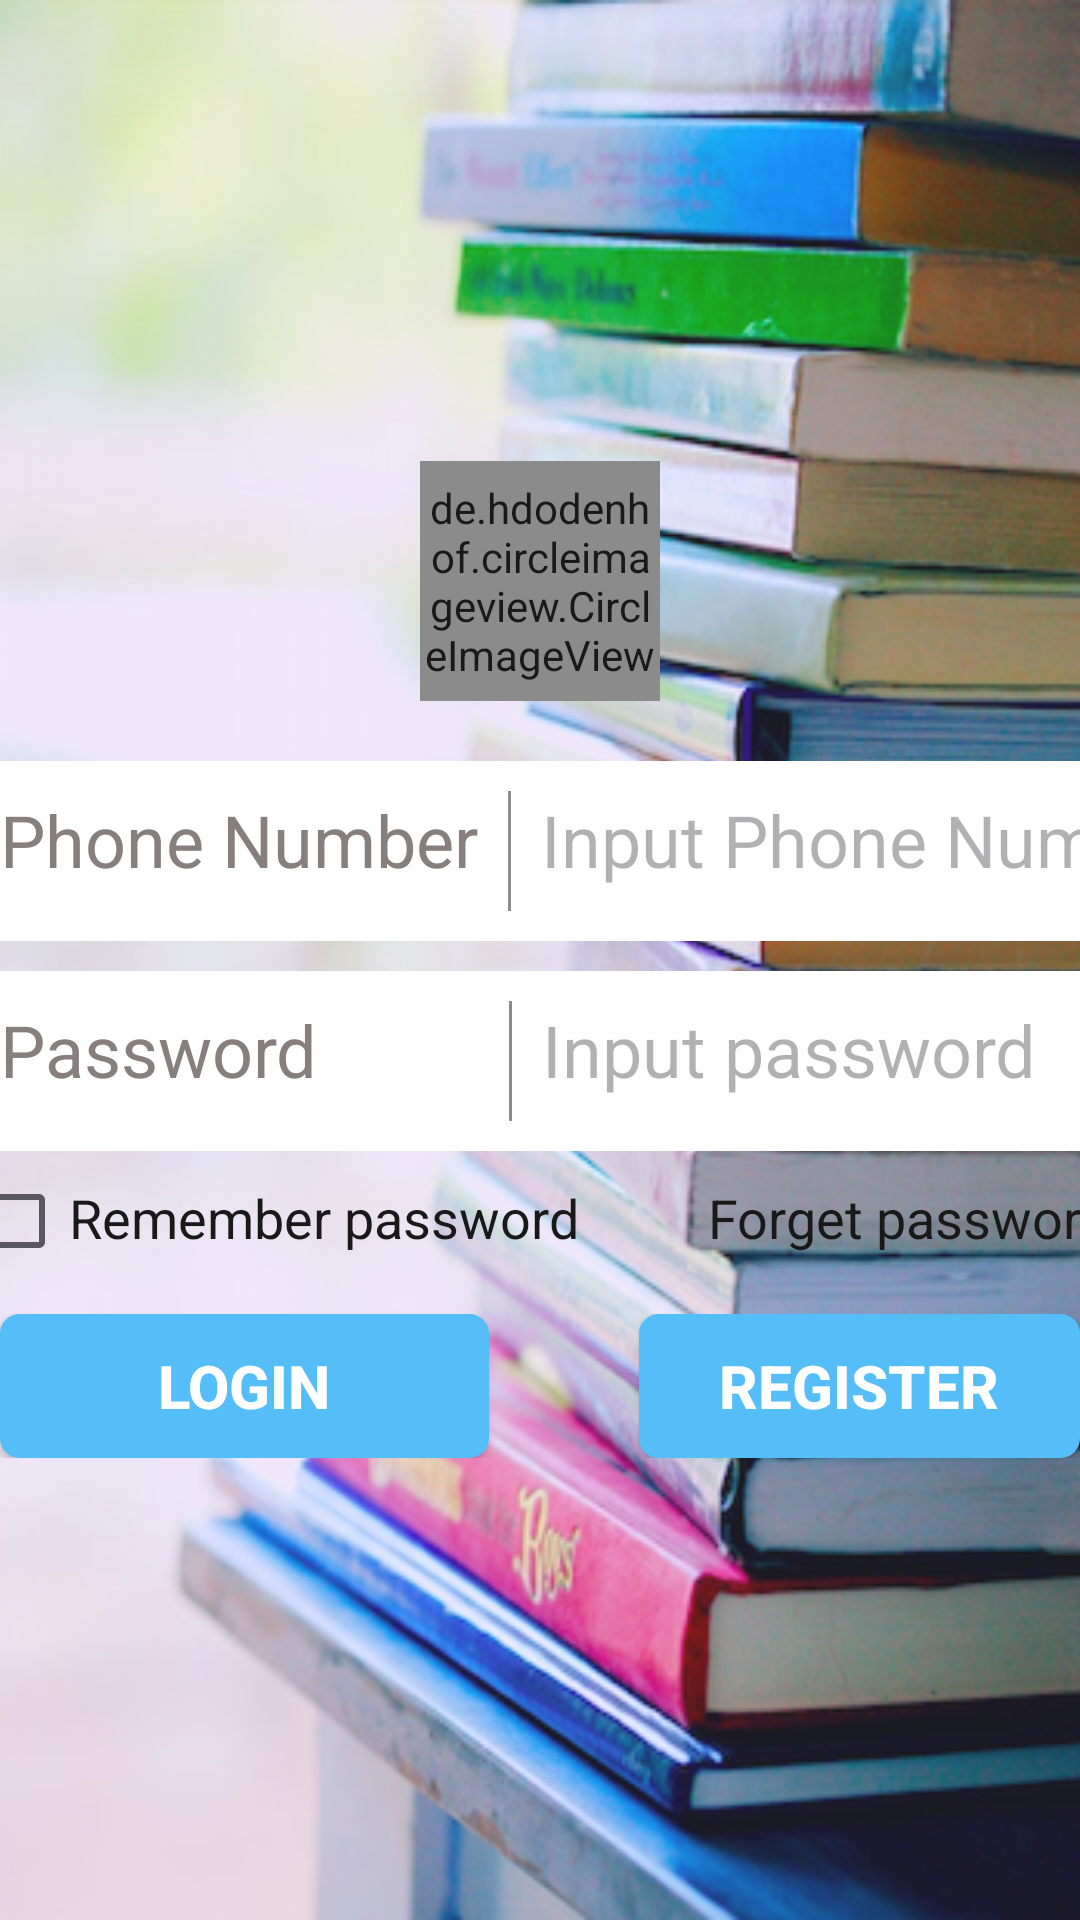

Write the Android layout XML for this screen, with the resource values it uses.
<!-- AndroidManifest.xml: application theme Theme.BookTradinging_login -->
<!-- res/layout/activity_login.xml -->
<?xml version="1.0" encoding="utf-8"?>
<LinearLayout xmlns:android="http://schemas.android.com/apk/res/android"
    xmlns:tools="http://schemas.android.com/tools"
    android:orientation="vertical"
    android:layout_width="match_parent"
    android:layout_height="match_parent"
    android:background="@drawable/login"
    android:alpha="0.9"
    android:layout_gravity="center"
    android:gravity="center">

    <de.hdodenhof.circleimageview.CircleImageView
        android:id="@+id/account_icon"
        android:layout_width="80dp"
        android:layout_height="80dp"
        android:layout_gravity="center"
        android:src="@drawable/takephoto"/>

    <LinearLayout
        android:orientation="vertical"
        android:layout_width="400dp"
        android:layout_height="wrap_content"
        android:layout_gravity="center">

        <LinearLayout
            android:orientation="horizontal"
            android:layout_width="380dp"
            android:layout_height="60dp"
            android:layout_marginTop="20dp"
            android:background="@drawable/edit_frame"
            android:layout_gravity="center">

            <TextView
                android:layout_width="wrap_content"
                android:layout_height="wrap_content"
                android:textSize="24sp"
                android:text="Phone Number"
                android:textColor="#797171"/>

            <View
                android:layout_width="1dip"
                android:layout_height="match_parent"
                android:layout_gravity="center_horizontal"
                android:layout_marginLeft="10dp"
                android:layout_marginRight="10dp"
                android:background="#7E7E80"/>

            <EditText
                android:id="@+id/phone"
                android:layout_width="0dp"
                android:layout_height="wrap_content"
                android:layout_weight="1"
                android:hint="Input Phone Number"
                android:inputType="phone"
                android:textSize="24sp"
                android:maxLines="1"
                tools:ignore="TouchTargetSizeCheck"
                android:background="@null"/>
        </LinearLayout>

        <LinearLayout
            android:orientation="horizontal"
            android:layout_width="380dp"
            android:layout_height="60dp"
            android:layout_marginTop="10dp"
            android:background="@drawable/edit_frame"
            android:layout_gravity="center">

            <TextView
                android:layout_width="wrap_content"
                android:layout_height="wrap_content"
                android:textSize="24sp"
                android:text="Password         "
                android:textColor="#797171"/>

            <View
                android:layout_width="1dip"
                android:layout_height="match_parent"
                android:layout_gravity="center_horizontal"
                android:layout_marginLeft="10dp"
                android:layout_marginRight="10dp"
                android:background="#7E7E80"/>

            <EditText
                android:id="@+id/password"
                android:layout_width="0dp"
                android:layout_height="wrap_content"
                android:layout_weight="1"
                android:hint="Input password"
                android:inputType="textPassword"
                android:textSize="24sp"
                tools:ignore="TouchTargetSizeCheck"

                android:background="@null"/>
        </LinearLayout>

    </LinearLayout>
    <LinearLayout
        android:layout_width="380dp"
        android:layout_height="wrap_content"
        android:layout_gravity="center"
        android:layout_marginTop="10dp">

        <CheckBox
            android:id="@+id/remember_pass"
            android:layout_width="32dp"
            android:layout_height="18dp"
            tools:ignore="TouchTargetSizeCheck" />
        <TextView
            android:layout_width="wrap_content"
            android:layout_height="wrap_content"
            android:layout_marginLeft="1dp"
            android:textSize="18sp"
            android:textColor="#000000"
            android:text="Remember password"/>

        <TextView
            android:id="@+id/forget_pass"
            android:layout_width="0dp"
            android:layout_height="wrap_content"
            android:layout_weight="1"
            android:gravity="right"
            android:text="Forget password"
            android:textColor="#000000"
            android:textSize="18sp"
            />

    </LinearLayout>

    <LinearLayout
        android:orientation="horizontal"
        android:layout_width="360dp"
        android:layout_height="wrap_content"
        android:layout_gravity="center"
        android:layout_marginTop="20dp">

        <Button
            android:id="@+id/login_button"
            android:layout_width="163dp"
            android:layout_height="wrap_content"
            android:background="@drawable/button_frame"
            android:text="Login"
            android:textColor="#ffffff"
            android:textSize="20sp"
            android:textStyle="bold" />

        <Button
            android:id="@+id/register_button"
            android:layout_width="166dp"
            android:layout_height="wrap_content"
            android:layout_marginLeft="50dp"
            android:layout_weight="1"
            android:background="@drawable/button_frame"
            android:text="Register"
            android:textColor="#ffffff"
            android:textSize="20sp"
            android:textStyle="bold" />
    </LinearLayout>

</LinearLayout>
<!-- resources referenced by this layout -->
<resources>
  <!-- drawable button_frame (drawable) -->
  <?xml version="1.0" encoding="utf-8"?>
  <shape xmlns:android="http://schemas.android.com/apk/res/android"
      android:shape="rectangle" >
  
      <solid android:color="#43B7F7" />
      
      <stroke
          android:width="1dip"
          android:color="#43B7F7" />
      
      <padding
          android:bottom="10dp"
          android:left="10dp"
          android:right="10dp"
          android:top="10dp" />
      <corners android:radius="6dp" />
  
  </shape>
  <!-- drawable edit_frame (drawable) -->
  <?xml version="1.0" encoding="utf-8"?>
  <shape xmlns:android="http://schemas.android.com/apk/res/android"
      android:shape="rectangle" >
  
      <solid android:color="#ffffff" />
      <stroke
          android:width="1dip"
          android:color="#ffffff" />
      <padding
          android:bottom="10dp"
          android:left="10dp"
          android:right="10dp"
          android:top="10dp" />
      <corners android:radius="6dp" />
  
  </shape>
  <!-- drawable login: png bitmap (drawable, 419736 bytes) -->
  <style name="Theme.BookTradinging_login" parent="Base.Theme.BookTradinging_login" />
  <style name="Base.Theme.BookTradinging_login" parent="Theme.Material3.DayNight.NoActionBar">
          
          
      </style>
</resources>
